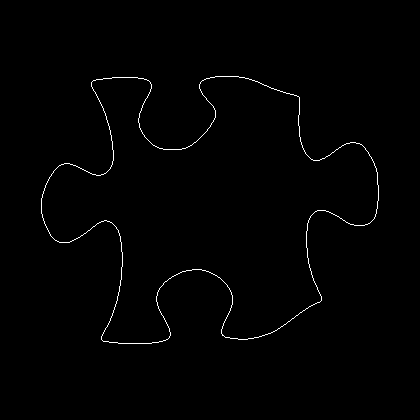

The data file committed next to this chart (first rows):
41, 198
41, 199
41, 200
41, 201
41, 202
41, 203
41, 204
41, 205
41, 206
41, 207
41, 208
41, 209
41, 210
41, 211
41, 212
41, 213
42, 214
42, 215
42, 216
42, 217
43, 218
43, 219
43, 220
44, 221
44, 222
44, 223
45, 224
45, 225
46, 226
46, 227
47, 228
47, 229
48, 230
48, 231
49, 232
49, 233
50, 234
50, 235
51, 236
52, 237
53, 238
54, 239
55, 240
56, 240
57, 241
58, 241
59, 242
60, 242
61, 242
62, 242
63, 242
64, 242
65, 242
66, 242
67, 242
68, 242
69, 242
70, 241
71, 241
72, 240
73, 240
... 1,316 more rows
